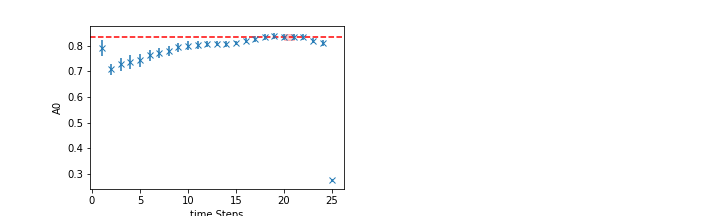

The table this chart was drawn from, first rows:
	EffectiveMass	Error	RegUp	RegLow
0	0.8348	0.01169	22	20
